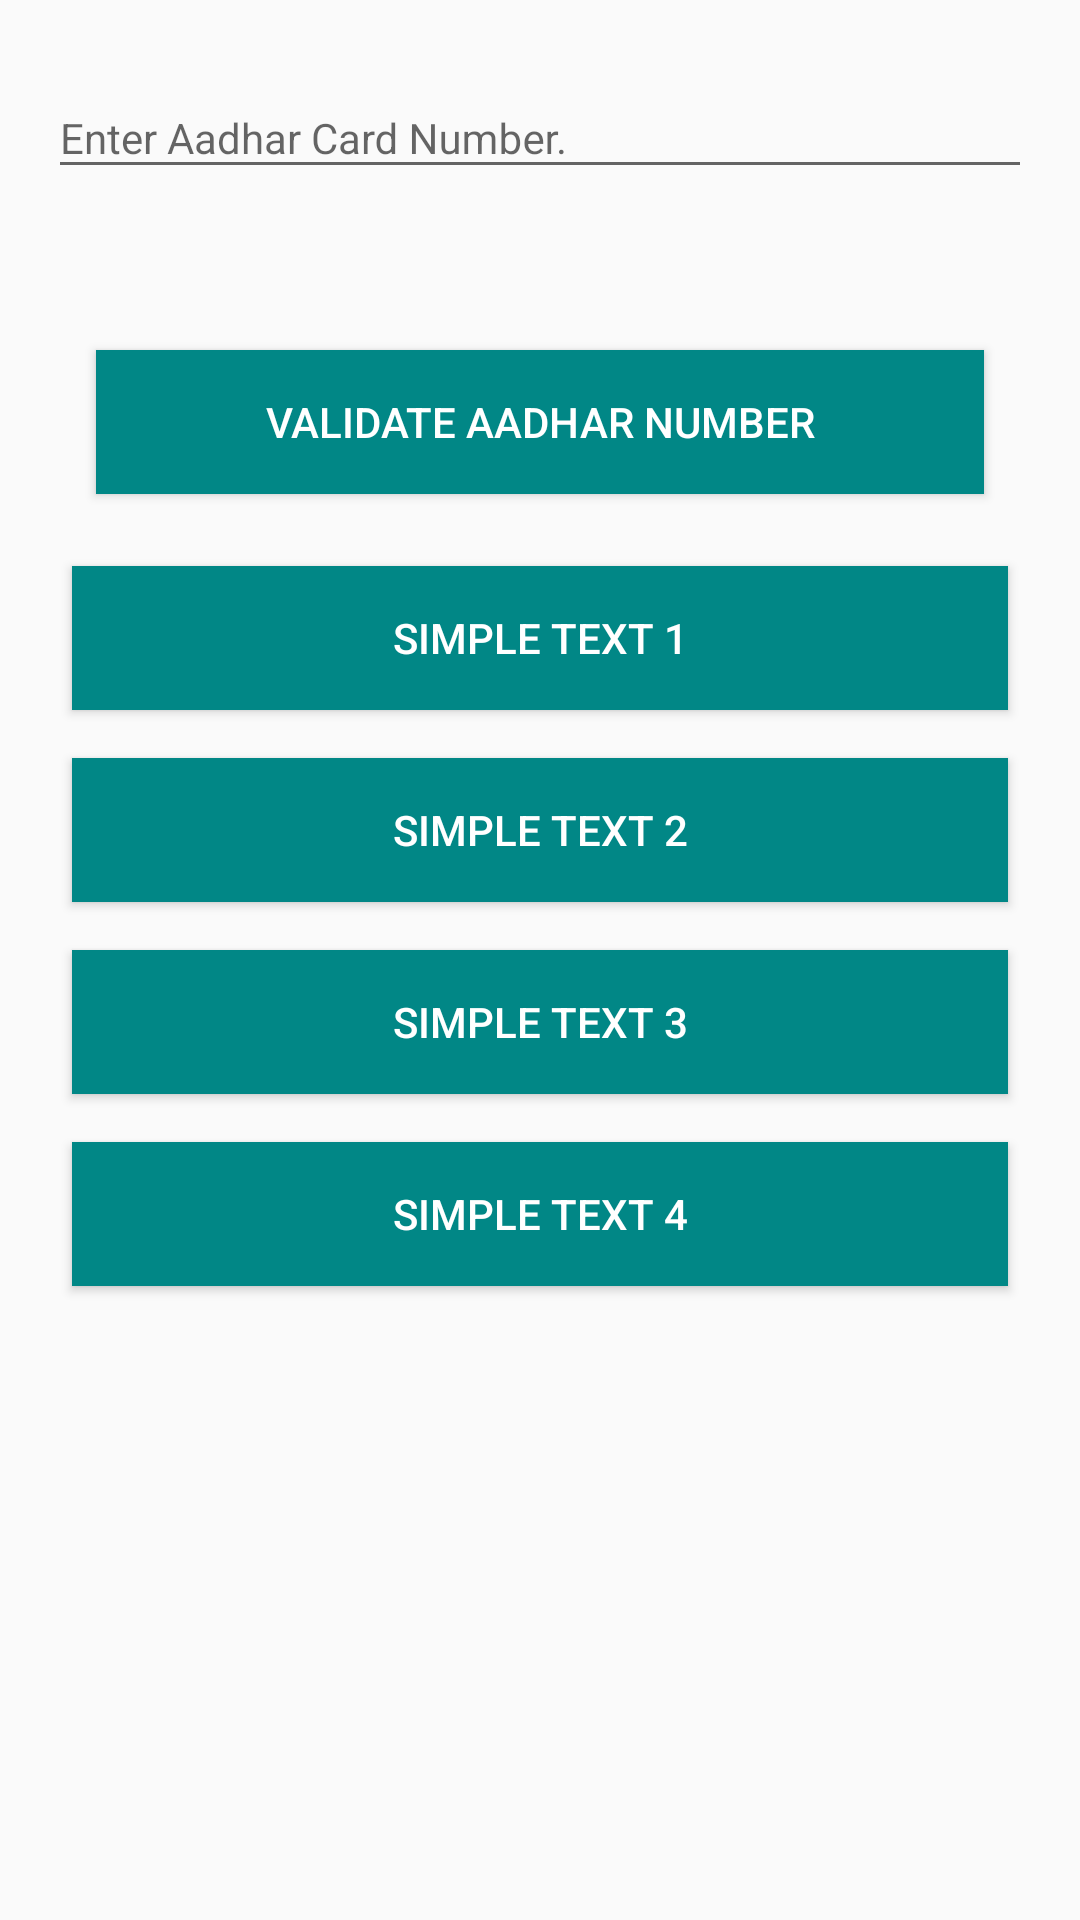

Produce the Android XML layout that renders to this screen, including the resource entries it uses.
<!-- AndroidManifest.xml: application theme AppTheme -->
<!-- res/layout/fragment_find_aadhar.xml -->
<?xml version="1.0" encoding="utf-8"?>
<LinearLayout xmlns:android="http://schemas.android.com/apk/res/android"
    xmlns:app="http://schemas.android.com/apk/res-auto"
    xmlns:tools="http://schemas.android.com/tools"
    android:layout_width="match_parent"
    android:layout_height="match_parent"
    android:orientation="vertical"
    android:padding="@dimen/dimen_16dp"
    tools:context=".fragment.FindAadharFragment">

    <com.google.android.material.textfield.TextInputLayout
        android:id="@+id/tilMain"
        android:layout_width="match_parent"
        android:layout_height="wrap_content"
        app:hintEnabled="true">

        <com.google.android.material.textfield.TextInputEditText
            android:id="@+id/tilAadharCard"
            android:layout_width="match_parent"
            android:layout_height="wrap_content"
            android:maxLength="12"
            android:hint="@string/enter_aadhar_card_number"
            android:inputType="number"
            android:textColor="@color/purple_700"
            android:textColorHint="@color/grey"
            android:textSize="@dimen/text_size_14_sp" />

    </com.google.android.material.textfield.TextInputLayout>

    <TextView
        android:id="@+id/tvValid"
        android:layout_width="match_parent"
        android:layout_height="wrap_content"
        android:layout_marginTop="@dimen/dimen_16dp"
        android:textColor="@color/colorPrimary"
        android:textSize="@dimen/text_size_16_sp" />

    <Button
        android:id="@+id/btnValidateAadhar"
        android:layout_width="match_parent"
        android:layout_height="wrap_content"
        android:layout_margin="@dimen/dimen_16dp"
        android:background="@color/teal_700"
        android:text="@string/validate_aadhar"
        android:textColor="@color/white" />

    <Button
        android:id="@+id/btnSimpleText1"
        android:layout_width="match_parent"
        android:layout_height="wrap_content"
        android:layout_margin="@dimen/dimen_8dp"
        android:background="@color/teal_700"
        android:text="@string/simple_text_1"
        android:textColor="@color/white" />

    <Button
        android:id="@+id/btnSimpleText2"
        android:layout_width="match_parent"
        android:layout_height="wrap_content"
        android:layout_margin="@dimen/dimen_8dp"
        android:background="@color/teal_700"
        android:text="@string/simple_text_2"
        android:textColor="@color/white" />

    <Button
        android:id="@+id/btnSimpleText3"
        android:layout_width="match_parent"
        android:layout_height="wrap_content"
        android:layout_margin="@dimen/dimen_8dp"
        android:background="@color/teal_700"
        android:text="@string/simple_text_3"
        android:textColor="@color/white" />

    <Button
        android:id="@+id/btnSimpleText4"
        android:layout_width="match_parent"
        android:layout_height="wrap_content"
        android:layout_margin="@dimen/dimen_8dp"
        android:background="@color/teal_700"
        android:text="@string/simple_text_4"
        android:textColor="@color/white" />




</LinearLayout>
<!-- resources referenced by this layout -->
<resources>
  <color name="colorPrimary">#5680f9</color>
  <color name="grey">#757575</color>
  <color name="purple_700">#FF3700B3</color>
  <color name="teal_700">#FF018786</color>
  <color name="white">#FFFFFFFF</color>
  <dimen name="dimen_16dp">16dp</dimen>
  <dimen name="dimen_8dp">8dp</dimen>
  <dimen name="text_size_14_sp">14sp</dimen>
  <dimen name="text_size_16_sp">16sp</dimen>
  <string name="enter_aadhar_card_number">Enter Aadhar Card Number.</string>
  <string name="simple_text_1">Simple Text 1</string>
  <string name="simple_text_2">Simple Text 2</string>
  <string name="simple_text_3">Simple Text 3</string>
  <string name="simple_text_4">Simple Text 4</string>
  <string name="validate_aadhar">Validate Aadhar Number</string>
  <style name="AppTheme" parent="Theme.AppCompat.Light.DarkActionBar">
          
          <item name="android:windowLightStatusBar" tools:targetApi="23">true</item>
          <item name="colorPrimary">@color/colorPrimary</item>
          <item name="colorPrimaryDark">@color/colorPrimaryDark</item>
          <item name="colorAccent">@color/colorAccent</item>
          <item name="windowActionBar">false</item>
          <item name="windowNoTitle">true</item>
      </style>
  <color name="colorPrimaryDark">#FFFFFF</color>
  <color name="colorAccent">#fa5f7c</color>
</resources>
